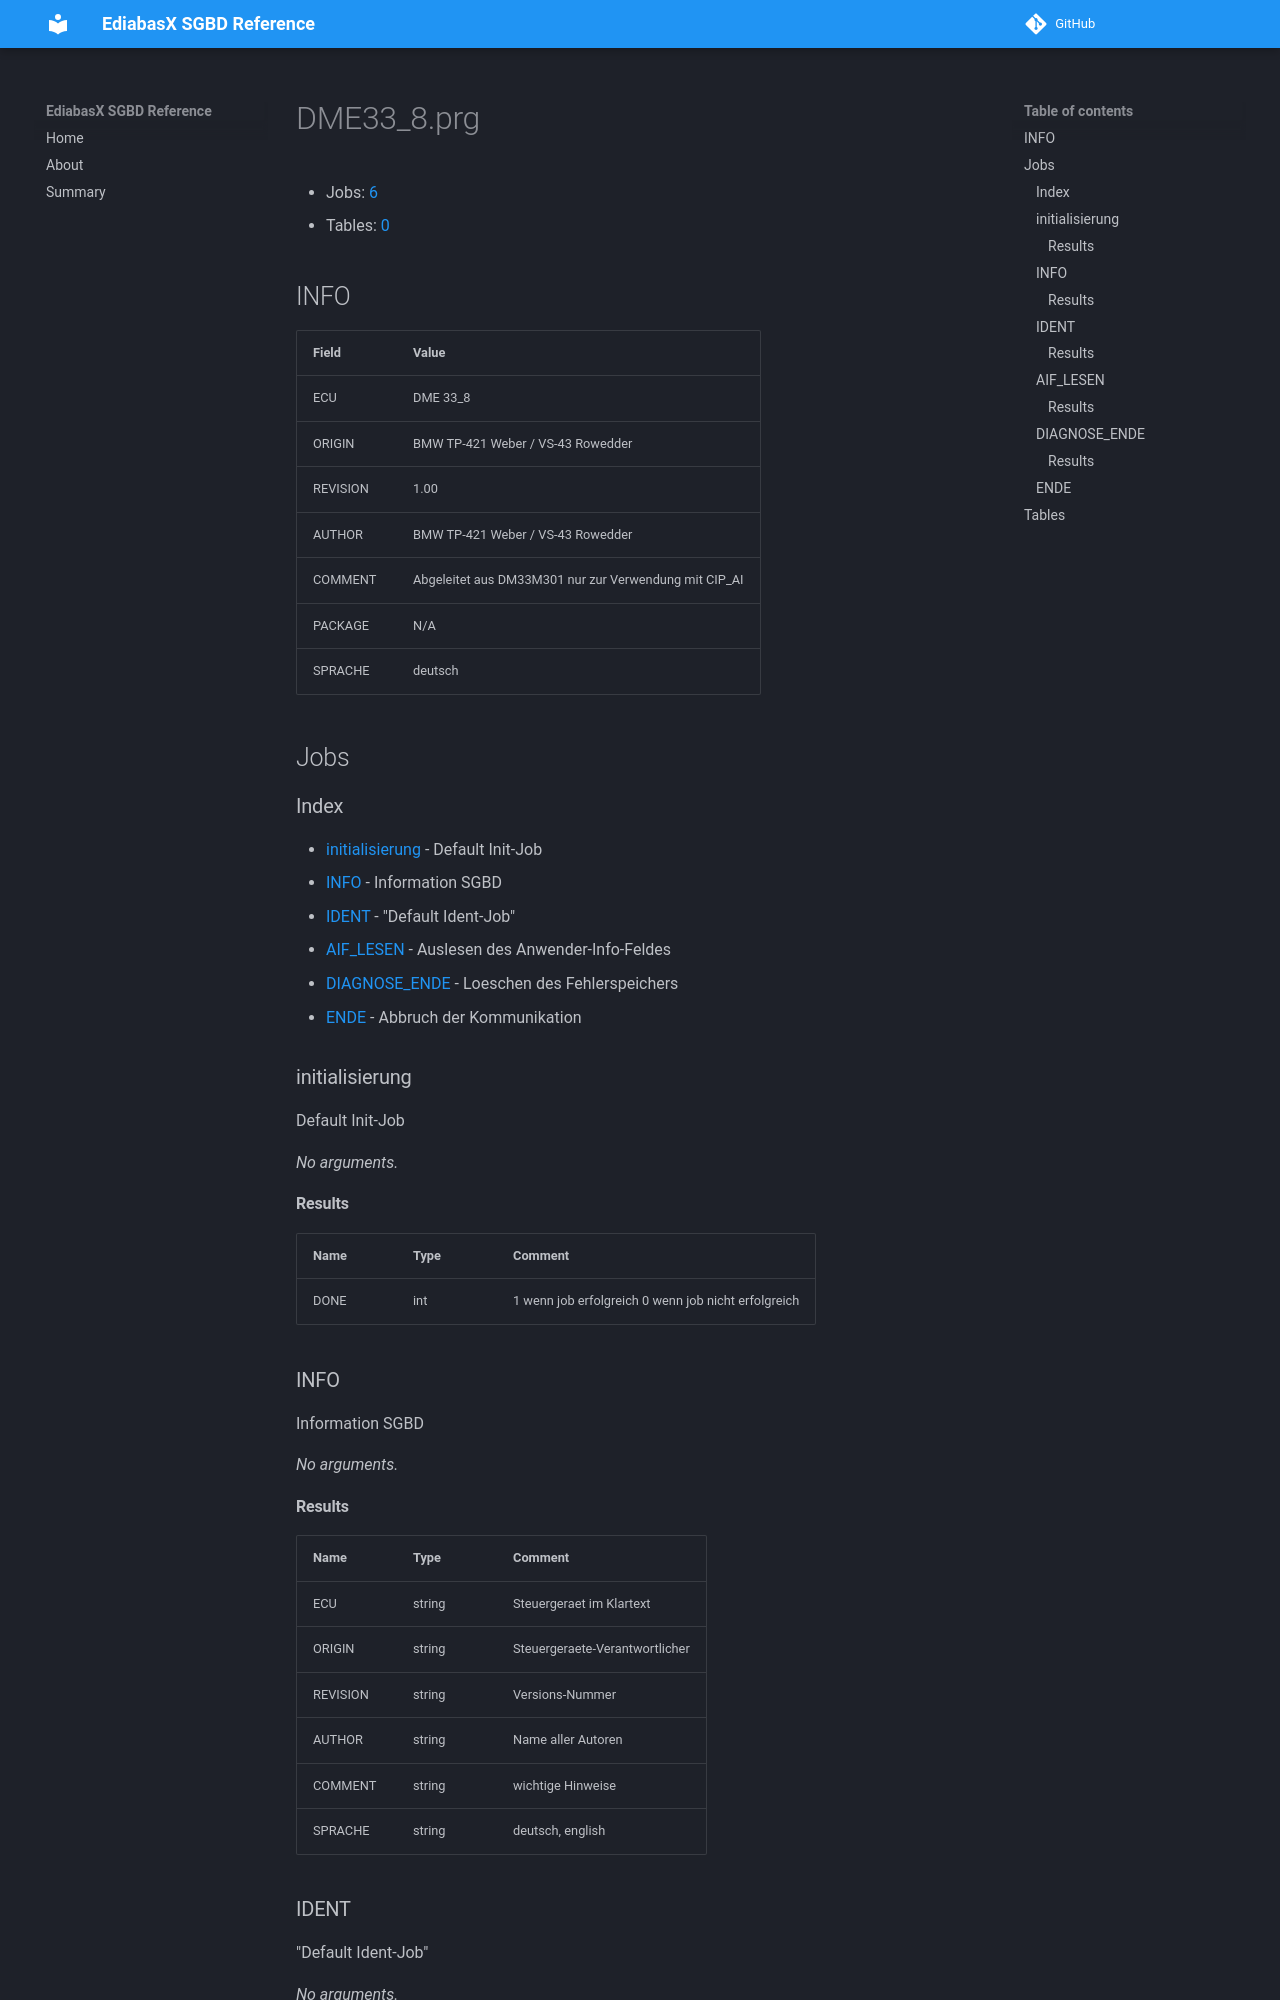

repository: emdzej/ediabasx-docs-sgbd · page: sgbd/DME33_8/index.html · generator: mkdocs

# DME33_8.prg

- Jobs: [6](#jobs)
- Tables: [0](#tables)

## INFO

| Field | Value |
| --- | --- |
| ECU | DME 33_8 |
| ORIGIN | BMW TP-421 Weber / VS-43 Rowedder |
| REVISION | 1.00 |
| AUTHOR | BMW TP-421 Weber / VS-43 Rowedder |
| COMMENT | Abgeleitet aus DM33M301 nur zur Verwendung mit CIP_AI |
| PACKAGE | N/A |
| SPRACHE | deutsch |

## Jobs

### Index

- [initialisierung](#job-initialisierung) - Default Init-Job
- [INFO](#job-info) - Information SGBD
- [IDENT](#job-ident) - "Default Ident-Job"
- [AIF_LESEN](#job-aif-lesen) - Auslesen des Anwender-Info-Feldes
- [DIAGNOSE_ENDE](#job-diagnose-ende) - Loeschen des Fehlerspeichers
- [ENDE](#job-ende) - Abbruch der Kommunikation

<a id="job-initialisierung"></a>
### initialisierung

Default Init-Job

_No arguments._

#### Results

| Name | Type | Comment |
| --- | --- | --- |
| DONE | int | 1 wenn job erfolgreich 0 wenn job nicht erfolgreich |

<a id="job-info"></a>
### INFO

Information SGBD

_No arguments._

#### Results

| Name | Type | Comment |
| --- | --- | --- |
| ECU | string | Steuergeraet im Klartext |
| ORIGIN | string | Steuergeraete-Verantwortlicher |
| REVISION | string | Versions-Nummer |
| AUTHOR | string | Name aller Autoren |
| COMMENT | string | wichtige Hinweise |
| SPRACHE | string | deutsch, english |

<a id="job-ident"></a>
### IDENT

"Default Ident-Job"

_No arguments._
